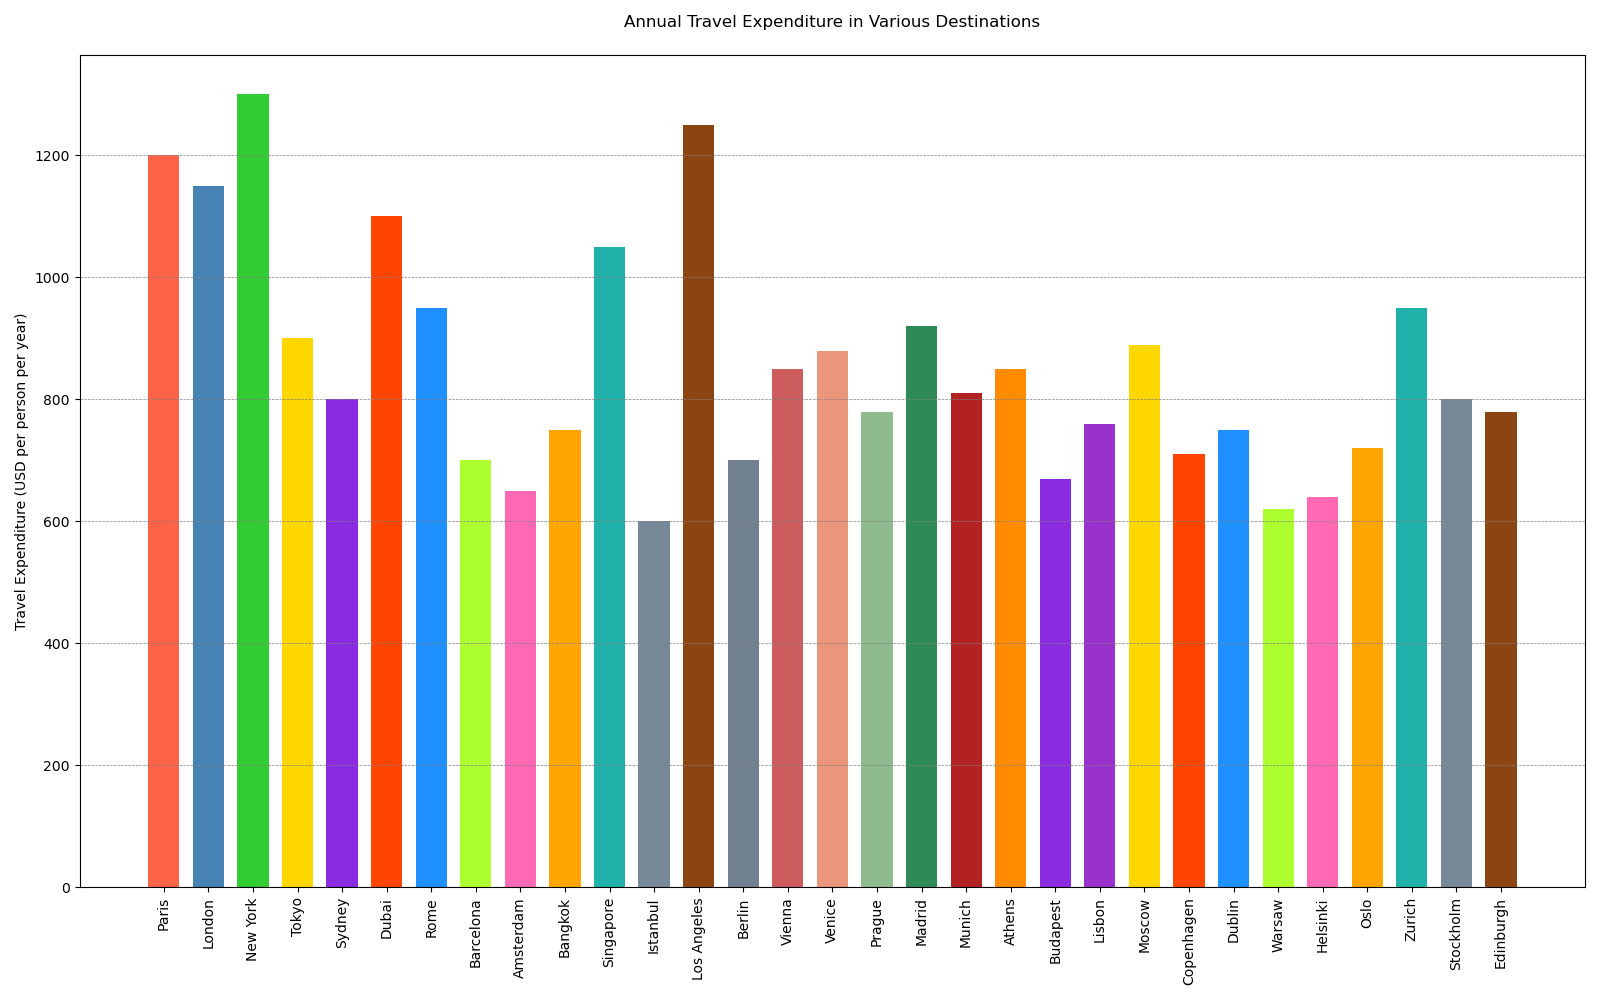

Data behind this chart, as committed beside it:
Destination, Expenditure
Paris, 1200
London, 1150
New York, 1300
Tokyo, 900
Sydney, 800
Dubai, 1100
Rome, 950
Barcelona, 700
Amsterdam, 650
Bangkok, 750
Singapore, 1050
Istanbul, 600
Los Angeles, 1250
Berlin, 700
Vienna, 850
Venice, 880
Prague, 780
Madrid, 920
Munich, 810
Athens, 850
Budapest, 670
Lisbon, 760
Moscow, 890
Copenhagen, 710
Dublin, 750
Warsaw, 620
Helsinki, 640
Oslo, 720
Zurich, 950
Stockholm, 800
Edinburgh, 780
